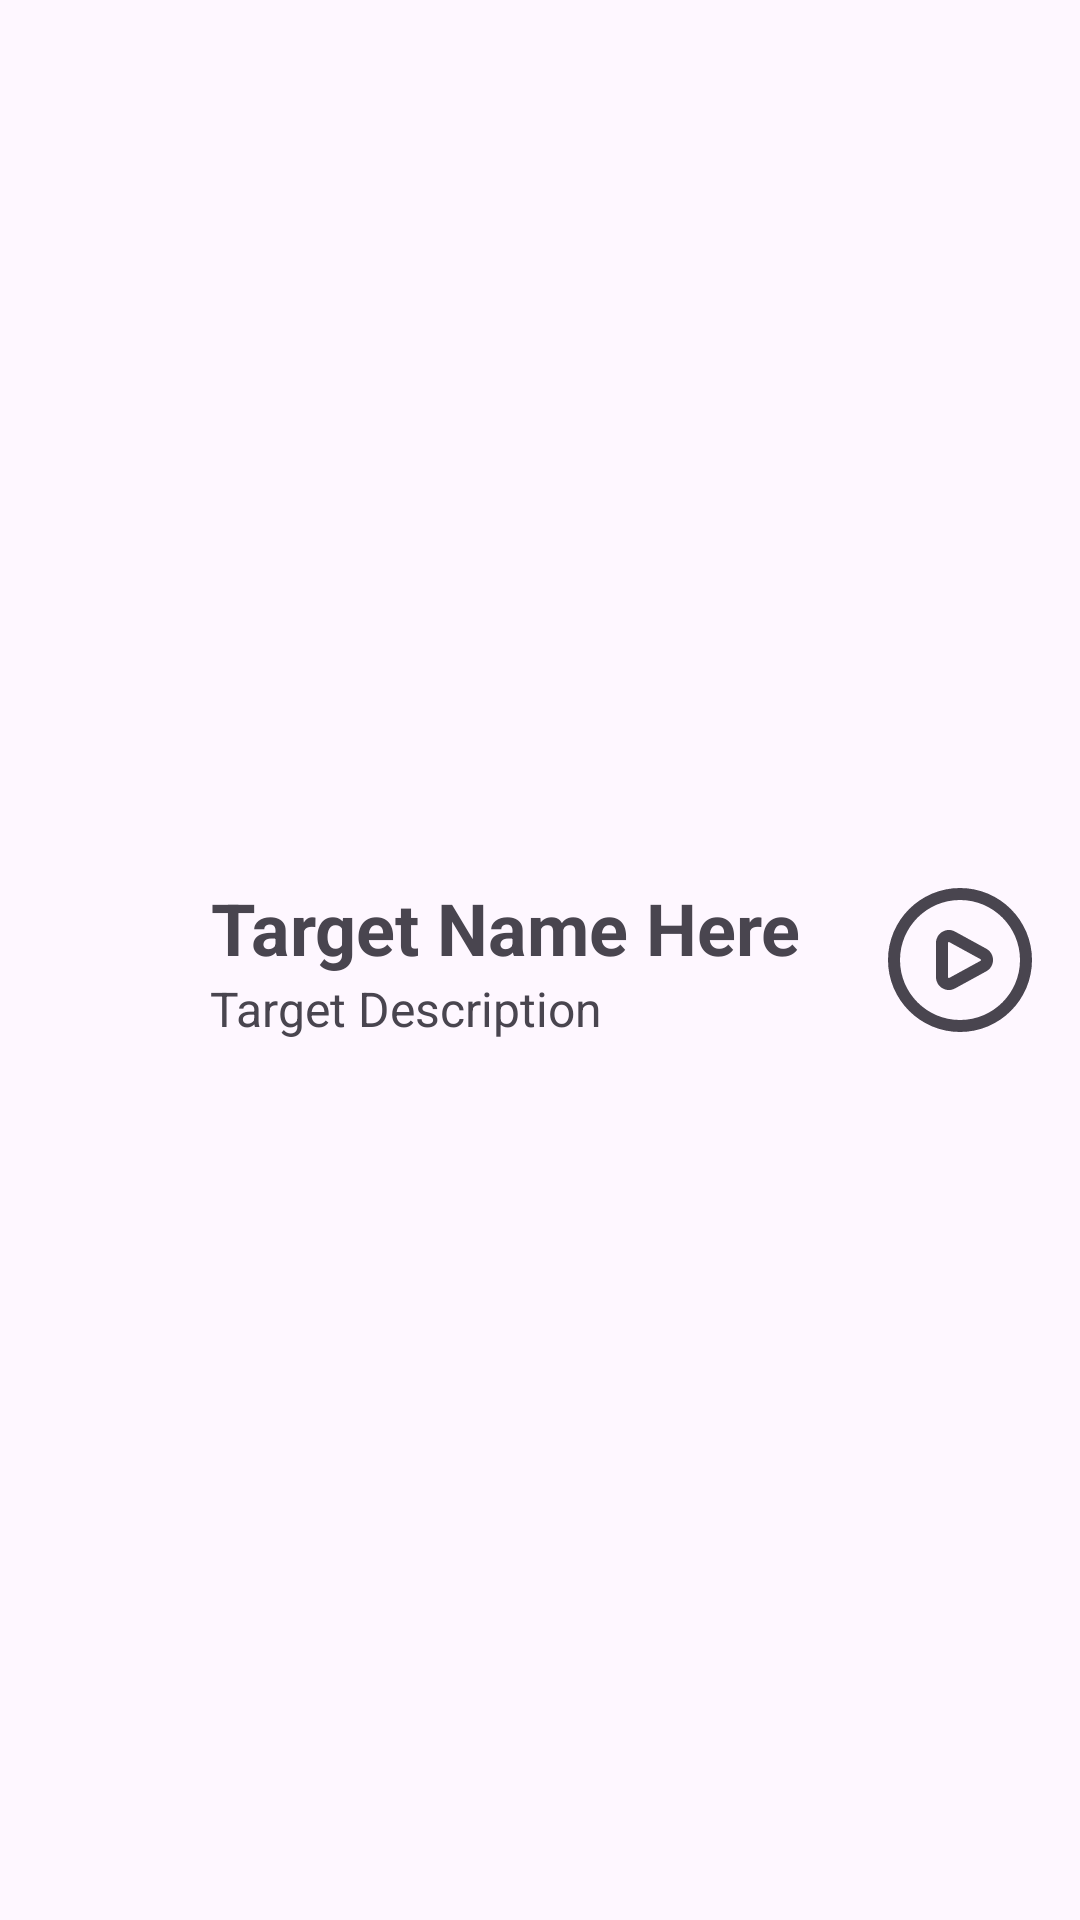

The Android layout XML behind this screen, and the referenced resources:
<!-- AndroidManifest.xml: application theme Green.Theme.Wynsum -->
<!-- res/layout/targets_single_item_layour.xml -->
<?xml version="1.0" encoding="utf-8"?>
<androidx.constraintlayout.widget.ConstraintLayout
    xmlns:android="http://schemas.android.com/apk/res/android"
    xmlns:app="http://schemas.android.com/apk/res-auto"
    android:layout_marginBottom="2dp"
    android:layout_width="match_parent"
    android:layout_height="78dp"
    >

    <ImageView
        android:id="@+id/targetIcon"
        app:layout_constraintTop_toTopOf="parent"
        app:layout_constraintBottom_toBottomOf="parent"
        app:layout_constraintStart_toStartOf="parent"
        android:layout_marginStart="8dp"
        android:layout_width="54dp"
        android:layout_height="54dp"
        android:background="@drawable/ic_launcher_foreground"
        />

    <TextView
        android:id="@+id/targetName"
        android:layout_width="wrap_content"
        android:layout_height="wrap_content"
        app:layout_constraintStart_toEndOf="@id/targetIcon"
        app:layout_constraintTop_toTopOf="@id/targetIcon"
        android:layout_marginStart="8dp"
        android:text="Target Name Here"
        android:textStyle="bold"
        android:gravity="center"
        android:textSize="24sp"
        />

    <TextView
        android:id="@+id/targetDescription"
        android:layout_width="0dp"
        android:layout_height="0dp"
        android:text="Target Description"
        app:layout_constraintStart_toEndOf="@id/targetIcon"
        app:layout_constraintEnd_toStartOf="@id/startTargetSessionButton"
        app:layout_constraintTop_toBottomOf="@id/targetName"
        app:layout_constraintBottom_toBottomOf="parent"
        android:layout_marginStart="8dp"
        android:maxLines="2"
        android:textSize="16sp"
        android:ellipsize="end"
        />

    <ImageView
        android:id="@+id/startTargetSessionButton"
        android:layout_width="48dp"
        android:layout_height="48dp"
        app:layout_constraintTop_toTopOf="@id/targetIcon"
        app:layout_constraintBottom_toBottomOf="@id/targetIcon"
        app:layout_constraintEnd_toEndOf="parent"
        android:layout_marginEnd="16dp"
        android:src="@drawable/play_circle_24"
        />

</androidx.constraintlayout.widget.ConstraintLayout>
<!-- resources referenced by this layout -->
<resources>
  <!-- drawable play_circle_24 (drawable) -->
  <vector xmlns:android="http://schemas.android.com/apk/res/android" android:width="24dp" android:height="24dp" android:viewportWidth="24" android:viewportHeight="24" android:tint="?attr/colorControlNormal"><path android:fillColor="@android:color/white" android:pathData="m16.395,10.122l-5.192-2.843c-.673-.379-1.473-.372-2.138.017-.667.39-1.064,1.083-1.064,1.855v5.699c0,.772.397,1.465,1.064,1.855.34.199.714.297,1.087.297.358,0,.716-.091,1.041-.274l5.212-2.854c.687-.386,1.096-1.086,1.096-1.873s-.409-1.487-1.105-1.878Zm-.961,2.003l-5.212,2.855c-.019.01-.077.042-.147-.001-.074-.043-.074-.107-.074-.128v-5.699c0-.021,0-.085.074-.128.027-.016.052-.021.074-.021.036,0,.065.016.083.026l5.192,2.844c.019.011.076.043.076.13s-.058.119-.066.125ZM12,0C5.383,0,0,5.383,0,12s5.383,12,12,12,12-5.383,12-12S18.617,0,12,0Zm0,22c-5.514,0-10-4.486-10-10S6.486,2,12,2s10,4.486,10,10-4.486,10-10,10Z"/></vector>
  <style name="Green.Theme.Wynsum" parent="Theme.Material3.DayNight.NoActionBar">
          <item name="colorPrimary">@color/primaryGreenDark</item>
          <item name="colorSecondary">@color/secondaryGreenMedium</item>
          <item name="colorPrimaryContainer">@color/backgroundGreenLight</item>
          <item name="backgroundColor">@color/backgroundGreenLight</item>
      </style>
</resources>
